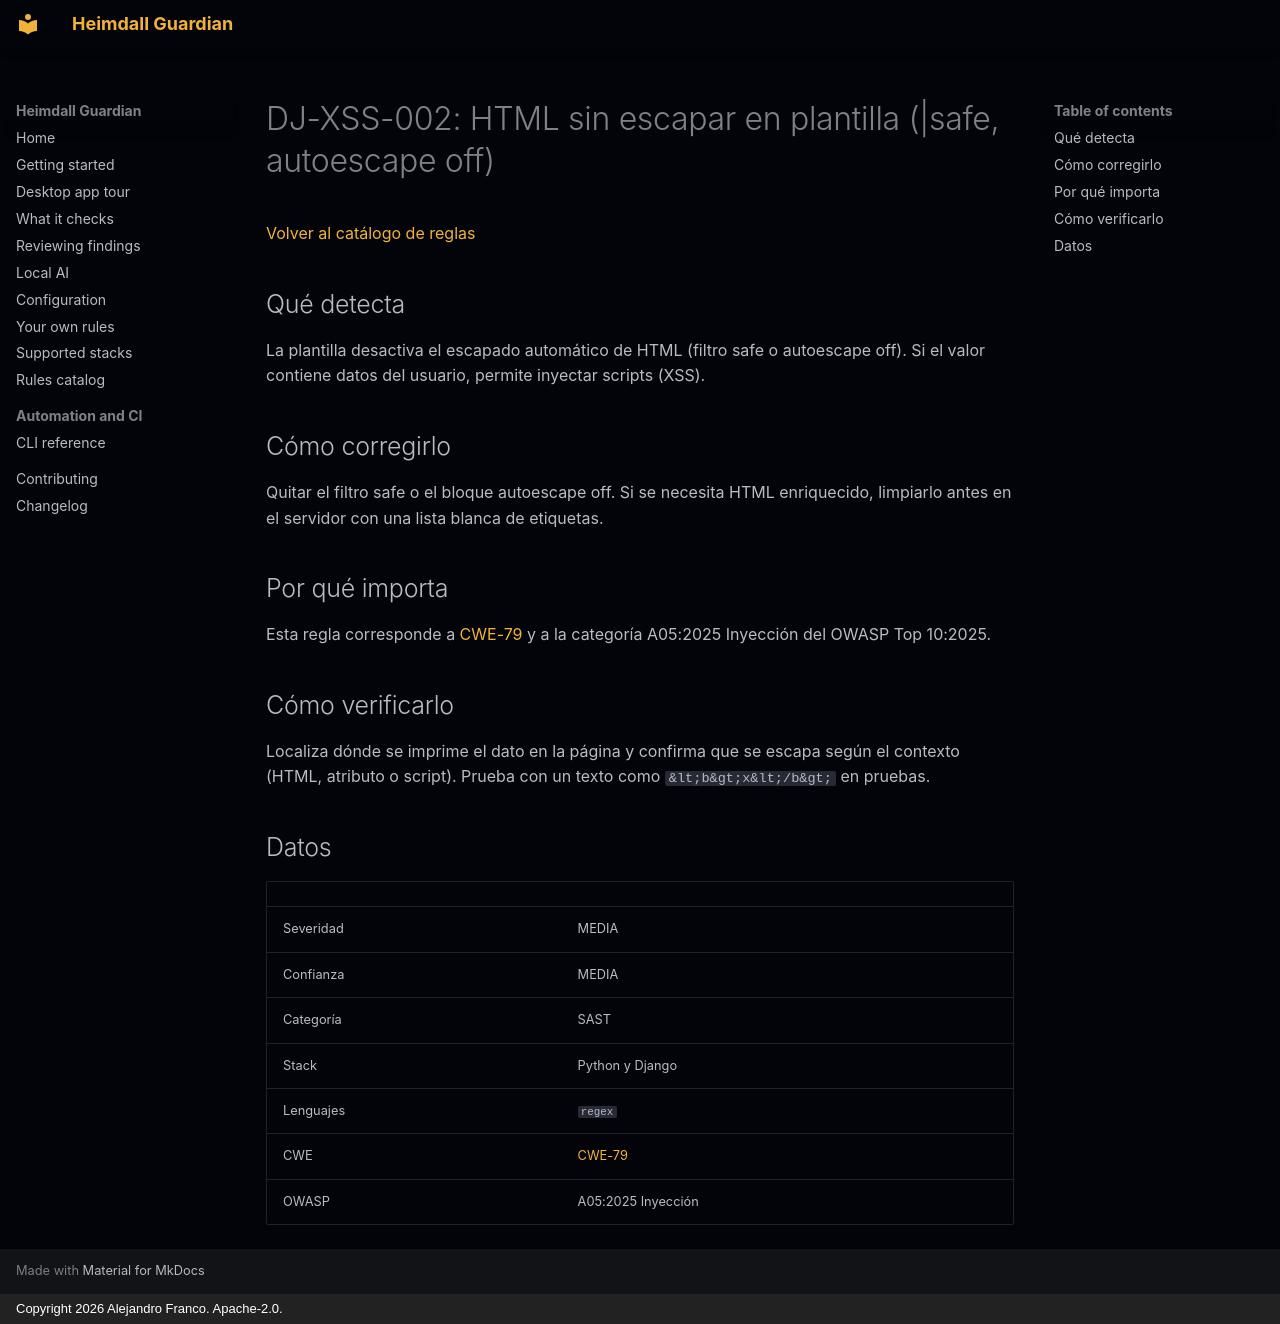

repository: jafrancov/heimdall-guardian · page: rules/DJ-XSS-002.es/index.html · generator: mkdocs · copyright: Copyright 2026 Alejandro Franco. Apache-2.0.

# DJ-XSS-002: HTML sin escapar en plantilla (\|safe, autoescape off)

[Volver al catálogo de reglas](index.es.md)

## Qué detecta

La plantilla desactiva el escapado automático de HTML (filtro safe o autoescape off). Si el valor contiene datos del usuario, permite inyectar scripts (XSS).

## Cómo corregirlo

Quitar el filtro safe o el bloque autoescape off. Si se necesita HTML enriquecido, limpiarlo antes en el servidor con una lista blanca de etiquetas.

## Por qué importa

Esta regla corresponde a [CWE-79](https://cwe.mitre.org/data/definitions/79.html) y a la categoría A05:2025 Inyección del OWASP Top 10:2025.

## Cómo verificarlo

Localiza dónde se imprime el dato en la página y confirma que se escapa según el contexto (HTML, atributo o script). Prueba con un texto como `&lt;b&gt;x&lt;/b&gt;` en pruebas.

## Datos

| | |
|---|---|
| Severidad | MEDIA |
| Confianza | MEDIA |
| Categoría | SAST |
| Stack | Python y Django |
| Lenguajes | `regex` |
| CWE | [CWE-79](https://cwe.mitre.org/data/definitions/79.html) |
| OWASP | A05:2025 Inyección |
